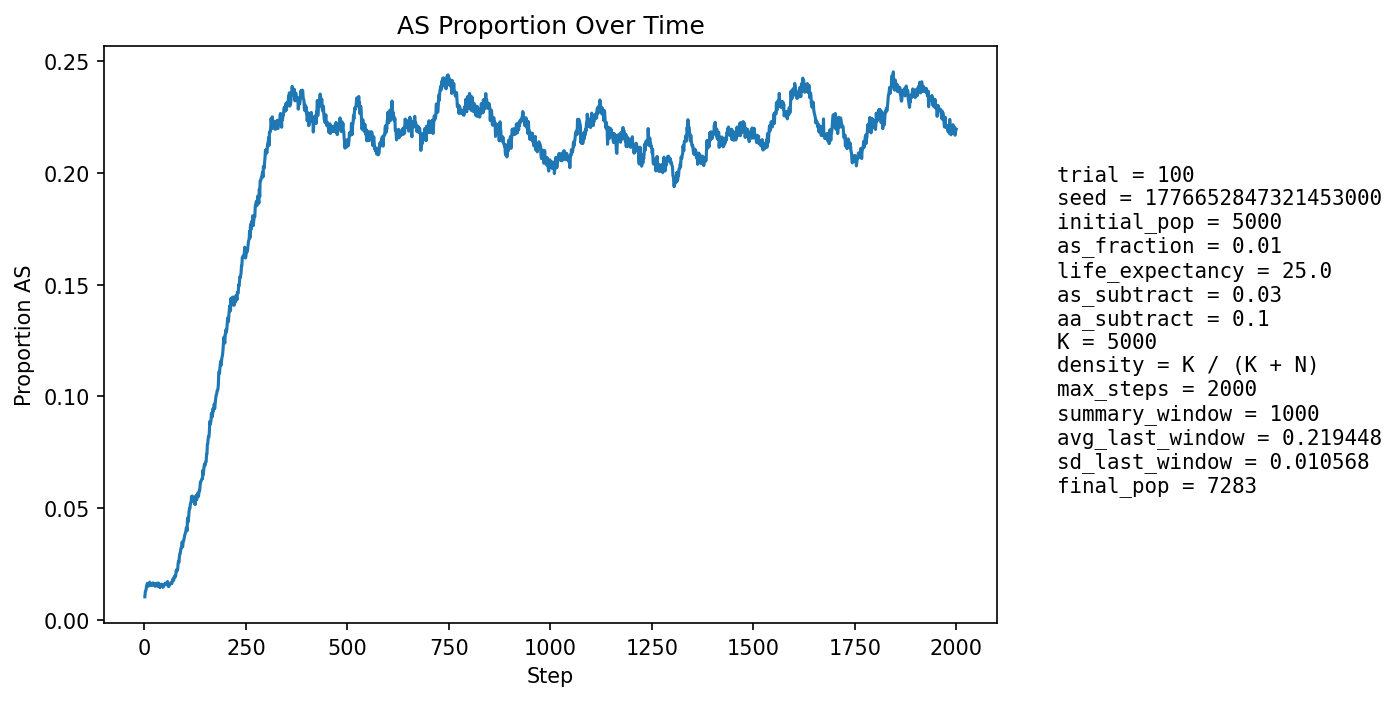

The file beside this chart, header and first rows:
step, population_size, births, newborn_AA, newborn_AS, newborn_SS, prop_newborn_AA, prop_newborn_AS, prop_newborn_SS, prop_repro_AA, prop_repro_AS, prop_AS_population
1, 5291, 1285, 1273, 12, 0, 0.9907, 0.009339, 0.0, 0.9914, 0.00856, 0.01021
2, 5375, 1251, 1233, 18, 0, 0.9856, 0.01439, 0.0, 0.9903, 0.009713, 0.01228
3, 5459, 1243, 1229, 14, 0, 0.9887, 0.01126, 0.0, 0.9891, 0.01086, 0.01301
4, 5509, 1211, 1198, 13, 0, 0.9893, 0.01073, 0.0, 0.9866, 0.01342, 0.01325
5, 5607, 1253, 1229, 24, 0, 0.9808, 0.01915, 0.0, 0.9863, 0.01367, 0.01498
6, 5701, 1277, 1254, 23, 0, 0.982, 0.01801, 0.0, 0.9856, 0.0144, 0.01544
7, 5796, 1296, 1272, 24, 0, 0.9815, 0.01852, 0.0, 0.9859, 0.01406, 0.01622
8, 5883, 1305, 1285, 20, 0, 0.9847, 0.01533, 0.0, 0.9865, 0.01349, 0.01615
9, 5971, 1321, 1307, 14, 0, 0.9894, 0.0106, 0.0, 0.985, 0.01496, 0.01507
10, 6060, 1338, 1320, 18, 0, 0.9865, 0.01345, 0.0, 0.9843, 0.01567, 0.01502
11, 6151, 1354, 1336, 18, 0, 0.9867, 0.01329, 0.0, 0.984, 0.01603, 0.01512
12, 6247, 1378, 1356, 22, 0, 0.984, 0.01597, 0.0, 0.9834, 0.01659, 0.01569
13, 6320, 1375, 1348, 27, 0, 0.9804, 0.01964, 0.0, 0.9838, 0.01617, 0.01677
14, 6388, 1381, 1361, 20, 0, 0.9855, 0.01448, 0.0, 0.9837, 0.01631, 0.01628
15, 6451, 1389, 1372, 17, 0, 0.9878, 0.01224, 0.0, 0.9839, 0.01612, 0.0155
16, 6514, 1401, 1378, 23, 0, 0.9836, 0.01642, 0.0, 0.9841, 0.01589, 0.01581
17, 6570, 1409, 1387, 22, 0, 0.9844, 0.01561, 0.0, 0.9837, 0.01633, 0.01583
18, 6619, 1416, 1395, 21, 0, 0.9852, 0.01483, 0.0, 0.9838, 0.01618, 0.01556
19, 6664, 1420, 1398, 20, 2, 0.9845, 0.01408, 0.001408, 0.9848, 0.01515, 0.01531
20, 6707, 1427, 1405, 22, 0, 0.9846, 0.01542, 0.0, 0.9844, 0.01562, 0.01551
21, 6747, 1431, 1403, 28, 0, 0.9804, 0.01957, 0.0, 0.9842, 0.01582, 0.01645
22, 6785, 1436, 1413, 23, 0, 0.984, 0.01602, 0.0, 0.984, 0.01601, 0.01621
23, 6818, 1438, 1417, 21, 0, 0.9854, 0.0146, 0.0, 0.9841, 0.01593, 0.01613
24, 6848, 1442, 1422, 19, 1, 0.9861, 0.01318, 0.0006935, 0.9839, 0.01614, 0.01577
25, 6874, 1445, 1425, 20, 0, 0.9862, 0.01384, 0.0, 0.9839, 0.01606, 0.01557
26, 6896, 1449, 1432, 17, 0, 0.9883, 0.01173, 0.0, 0.9834, 0.01656, 0.01494
27, 6915, 1451, 1423, 28, 0, 0.9807, 0.0193, 0.0, 0.9835, 0.01651, 0.01605
28, 6932, 1453, 1425, 28, 0, 0.9807, 0.01927, 0.0, 0.9841, 0.01588, 0.0163
29, 6948, 1455, 1434, 21, 0, 0.9856, 0.01443, 0.0, 0.9842, 0.01584, 0.01583
30, 6966, 1458, 1437, 21, 0, 0.9856, 0.0144, 0.0, 0.9848, 0.01522, 0.01579
31, 6980, 1459, 1443, 16, 0, 0.989, 0.01097, 0.0, 0.984, 0.01604, 0.01504
32, 6991, 1460, 1437, 22, 1, 0.9842, 0.01507, 0.0006849, 0.9831, 0.01687, 0.01545
33, 6999, 1460, 1437, 22, 1, 0.9842, 0.01507, 0.0006849, 0.984, 0.01599, 0.01529
34, 7009, 1462, 1434, 28, 0, 0.9808, 0.01915, 0.0, 0.9843, 0.01568, 0.01641
35, 7017, 1464, 1449, 15, 0, 0.9898, 0.01025, 0.0, 0.9844, 0.01564, 0.01482
36, 7026, 1465, 1437, 28, 0, 0.9809, 0.01911, 0.0, 0.9844, 0.01562, 0.01608
37, 7034, 1466, 1449, 17, 0, 0.9884, 0.0116, 0.0, 0.9841, 0.01588, 0.01493
38, 7044, 1467, 1452, 15, 0, 0.9898, 0.01022, 0.0, 0.9833, 0.01671, 0.01434
39, 7051, 1468, 1445, 23, 0, 0.9843, 0.01567, 0.0, 0.985, 0.01499, 0.01503
40, 7060, 1469, 1444, 25, 0, 0.983, 0.01702, 0.0, 0.9845, 0.01554, 0.01544
41, 7069, 1469, 1444, 25, 0, 0.983, 0.01702, 0.0, 0.985, 0.01496, 0.01584
42, 7071, 1469, 1452, 17, 0, 0.9884, 0.01157, 0.0, 0.9856, 0.01439, 0.01485
43, 7075, 1470, 1443, 27, 0, 0.9816, 0.01837, 0.0, 0.9851, 0.01494, 0.01583
44, 7079, 1471, 1455, 16, 0, 0.9891, 0.01088, 0.0, 0.9842, 0.01577, 0.01469
45, 7085, 1471, 1449, 22, 0, 0.985, 0.01496, 0.0, 0.9837, 0.01632, 0.01553
46, 7087, 1470, 1455, 15, 0, 0.9898, 0.0102, 0.0, 0.9845, 0.01548, 0.01453
47, 7093, 1472, 1450, 22, 0, 0.9851, 0.01495, 0.0, 0.9834, 0.01658, 0.01523
48, 7092, 1472, 1449, 23, 0, 0.9844, 0.01562, 0.0, 0.9846, 0.01545, 0.01523
49, 7093, 1472, 1447, 25, 0, 0.983, 0.01698, 0.0, 0.9843, 0.01573, 0.01565
50, 7096, 1472, 1450, 22, 0, 0.9851, 0.01495, 0.0, 0.9851, 0.01488, 0.01564
51, 7094, 1473, 1444, 29, 0, 0.9803, 0.01969, 0.0, 0.9848, 0.01516, 0.01635
52, 7094, 1472, 1450, 22, 0, 0.9851, 0.01495, 0.0, 0.9851, 0.01488, 0.01607
53, 7094, 1472, 1451, 21, 0, 0.9857, 0.01427, 0.0, 0.9846, 0.01545, 0.01579
54, 7095, 1472, 1448, 24, 0, 0.9837, 0.0163, 0.0, 0.9846, 0.01545, 0.01635
55, 7093, 1472, 1448, 24, 0, 0.9837, 0.0163, 0.0, 0.9837, 0.01629, 0.01621
56, 7094, 1472, 1451, 21, 0, 0.9857, 0.01427, 0.0, 0.9837, 0.01629, 0.01607
57, 7096, 1473, 1444, 29, 0, 0.9803, 0.01969, 0.0, 0.9834, 0.01656, 0.01705
58, 7096, 1472, 1460, 12, 0, 0.9918, 0.008152, 0.0, 0.9832, 0.01684, 0.01508
59, 7097, 1473, 1451, 22, 0, 0.9851, 0.01494, 0.0, 0.9829, 0.01712, 0.01578
60, 7097, 1473, 1457, 16, 0, 0.9891, 0.01086, 0.0, 0.9832, 0.01684, 0.01479
... 1,940 more rows
